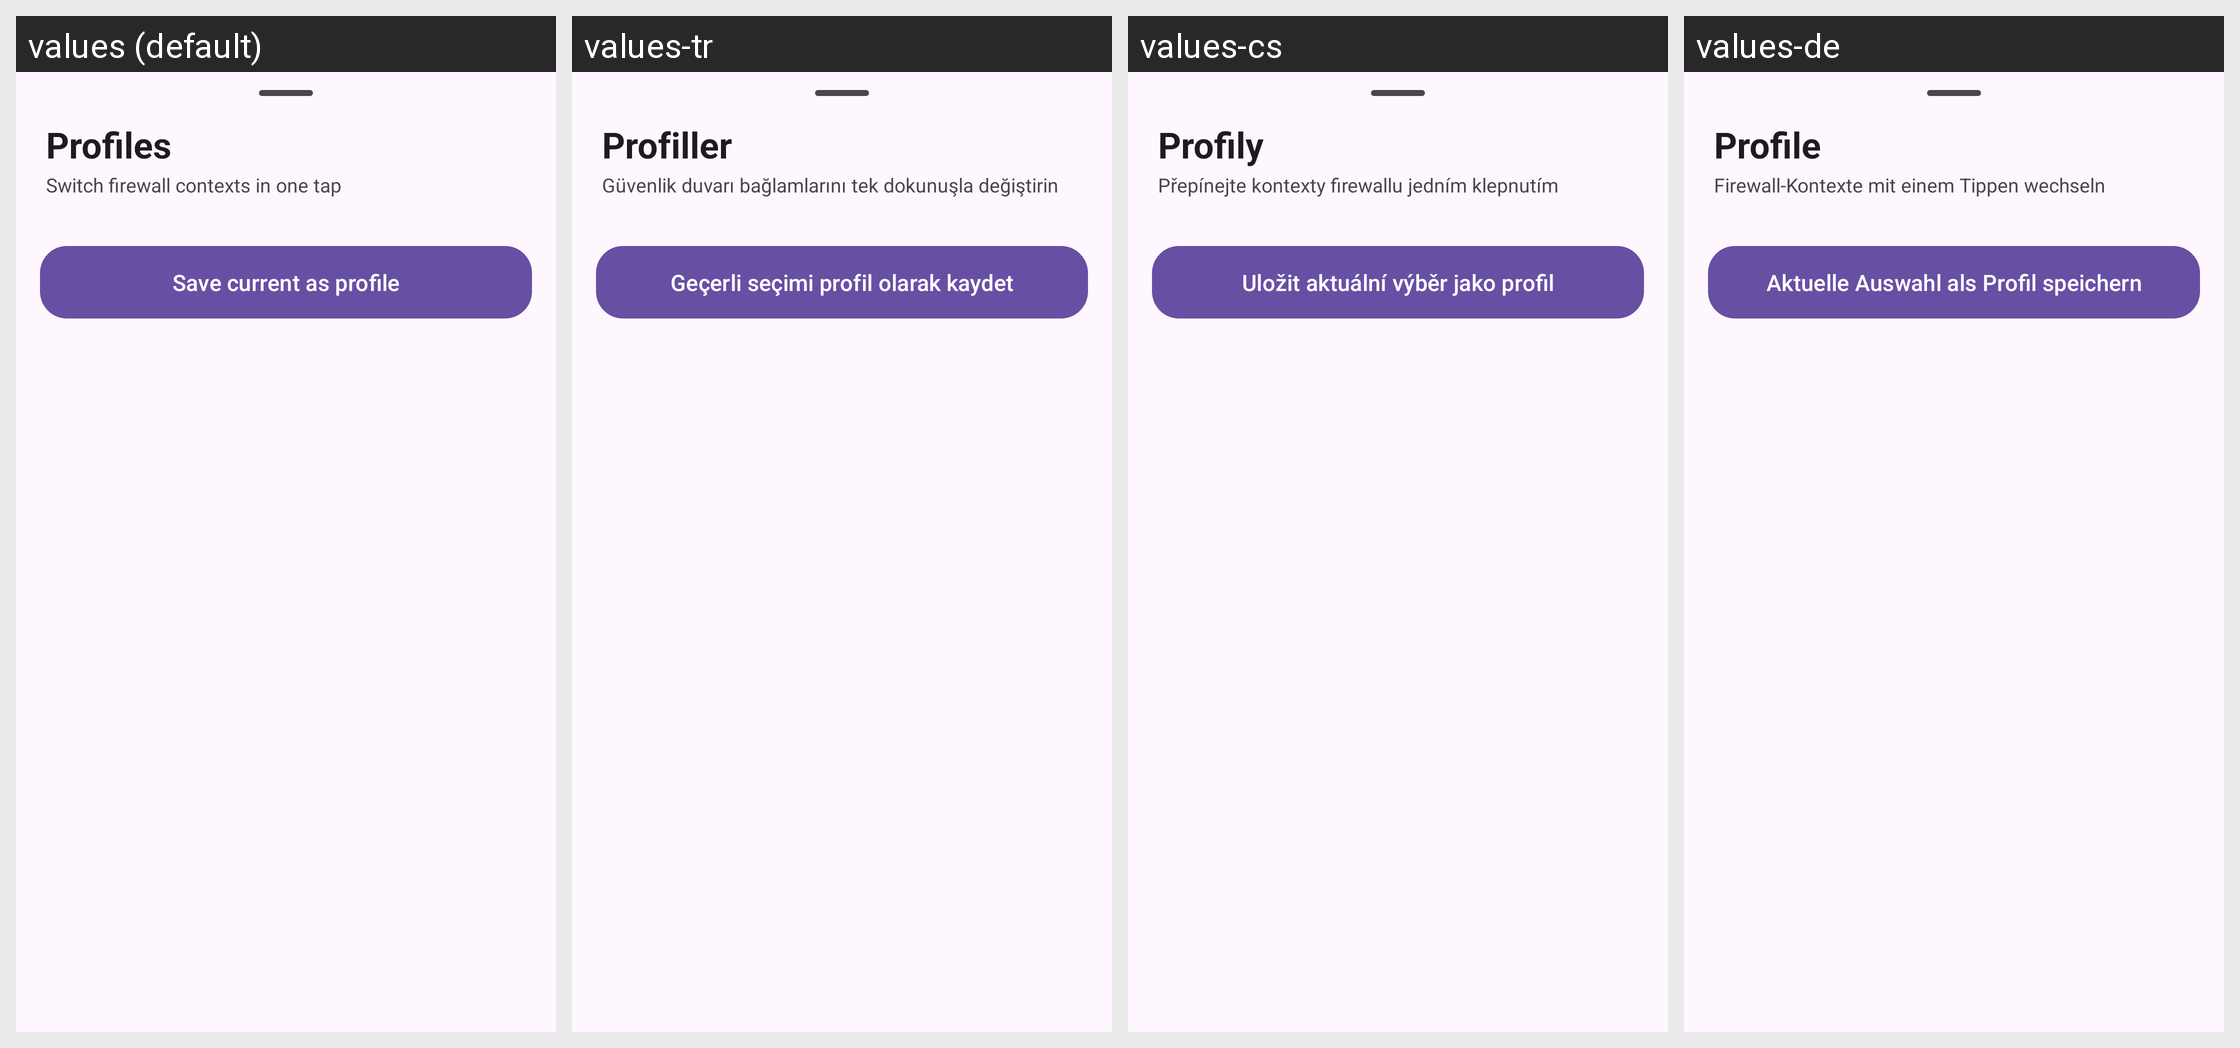

Locale-by-locale string values for the Android screen shown in this grid:
Android screen res/layout/sheet_profiles.xml rendered under 4 locales, left to right: values (default), values-tr, values-cs, values-de. Device: Nexus 5 (rendered at 1080×1920; each locale shown at half size, 540×960, under a caption strip naming it); theme Theme.ShizuWall.
Other locales in the repository, not shown: values-ar, values-es, values-ja, values-pt, values-ru, values-zh.
Strings drawn on this screen, with the default value and each locale's value (text and hints the layout hard-codes, and strings that could not be matched under every locale, appear in the picture but are not listed):

profiles
  values: Profiles
  values-tr: Profiller
  values-cs: Profily
  values-de: Profile

profiles_subtitle
  values: Switch firewall contexts in one tap
  values-tr: Güvenlik duvarı bağlamlarını tek dokunuşla değiştirin
  values-cs: Přepínejte kontexty firewallu jedním klepnutím
  values-de: Firewall-Kontexte mit einem Tippen wechseln

profile_save_current
  values: Save current as profile
  values-tr: Geçerli seçimi profil olarak kaydet
  values-cs: Uložit aktuální výběr jako profil
  values-de: Aktuelle Auswahl als Profil speichern
